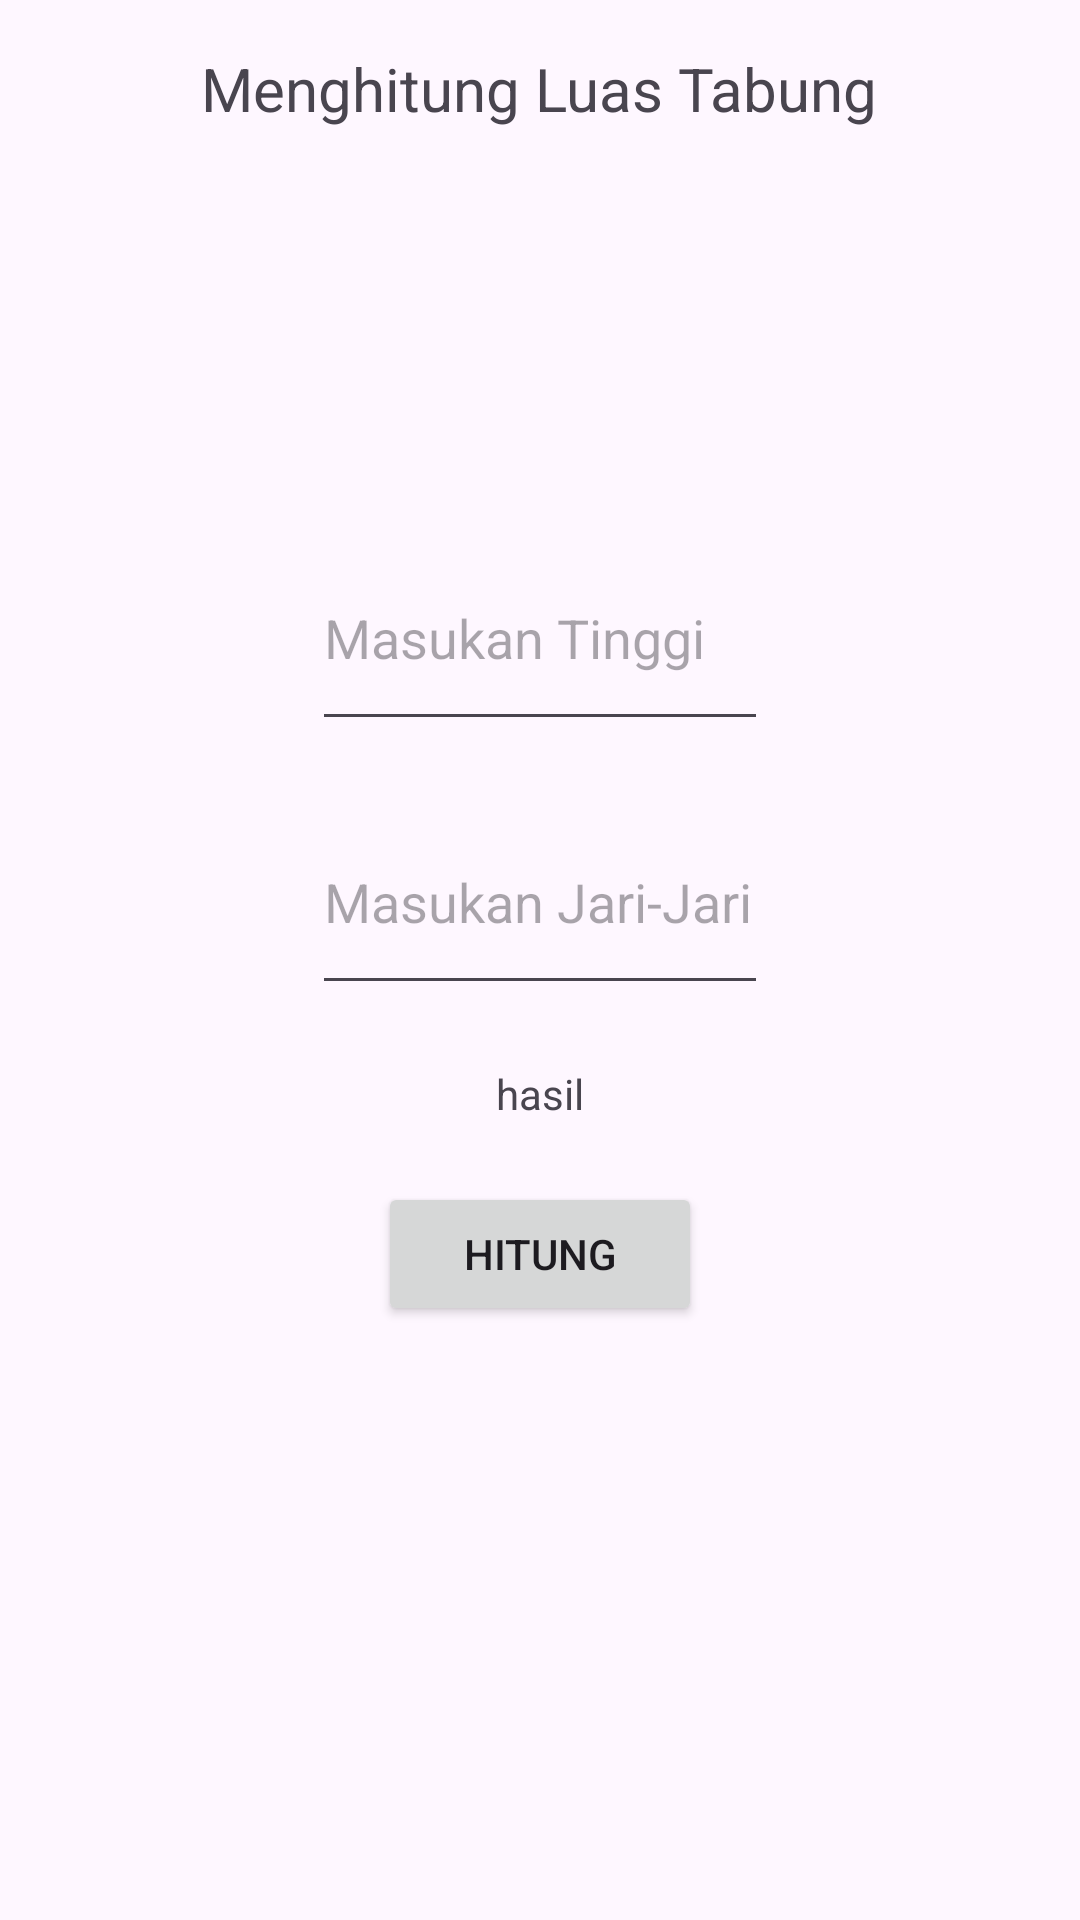

Here is an Android app screen rendered from its layout file. Give the layout XML and the strings, colors and styles it references.
<!-- AndroidManifest.xml: application theme Theme.RumusBangun -->
<!-- res/layout/tabung.xml -->
<?xml version="1.0" encoding="utf-8"?>
<LinearLayout xmlns:android="http://schemas.android.com/apk/res/android"
    xmlns:app="http://schemas.android.com/apk/res-auto"
    xmlns:tools="http://schemas.android.com/tools"
    android:layout_width="match_parent"
    android:layout_height="match_parent"
    android:orientation="vertical"
    android:padding="16dp"
    tools:context=".bangunRuang.tabung">

    <TextView
        android:layout_width="wrap_content"
        android:layout_height="wrap_content"
        android:text="Menghitung Luas Tabung"
        android:textSize="20dp"
        android:layout_gravity="center_horizontal"
        />
    <ImageView
        android:layout_width="96dp"
        android:layout_height="96dp"
        android:src="@drawable/cylinder"
        android:layout_gravity="center_horizontal"
        android:layout_marginTop="20dp"
        />
    <EditText
        android:inputType="number"
        android:id="@+id/tinggi_Tabung"
        android:layout_width="152dp"
        android:layout_height="72dp"
        android:layout_gravity="center_horizontal"
        android:layout_marginTop="16dp"
        android:hint="Masukan Tinggi"/>
<EditText
        android:inputType="number"
        android:id="@+id/jariJari"
        android:layout_width="152dp"
        android:layout_height="72dp"
        android:layout_gravity="center_horizontal"
        android:layout_marginTop="16dp"
        android:hint="Masukan Jari-Jari"/>


    <TextView
        android:id="@+id/tvhasil"
        android:layout_width="wrap_content"
        android:layout_height="wrap_content"
        android:layout_gravity="center_horizontal"
        android:padding="20dp"
        android:text="hasil"/>
    <Button
        android:id="@+id/btnhitung"
        android:layout_width="108dp"
        android:layout_height="wrap_content"
        android:layout_gravity="center_horizontal"
        android:text="Hitung"/>
</LinearLayout>
<!-- resources referenced by this layout -->
<resources>
  <style name="Theme.RumusBangun" parent="Base.Theme.RumusBangun" />
  <style name="Base.Theme.RumusBangun" parent="Theme.Material3.DayNight.NoActionBar">
          
          
      </style>
</resources>
